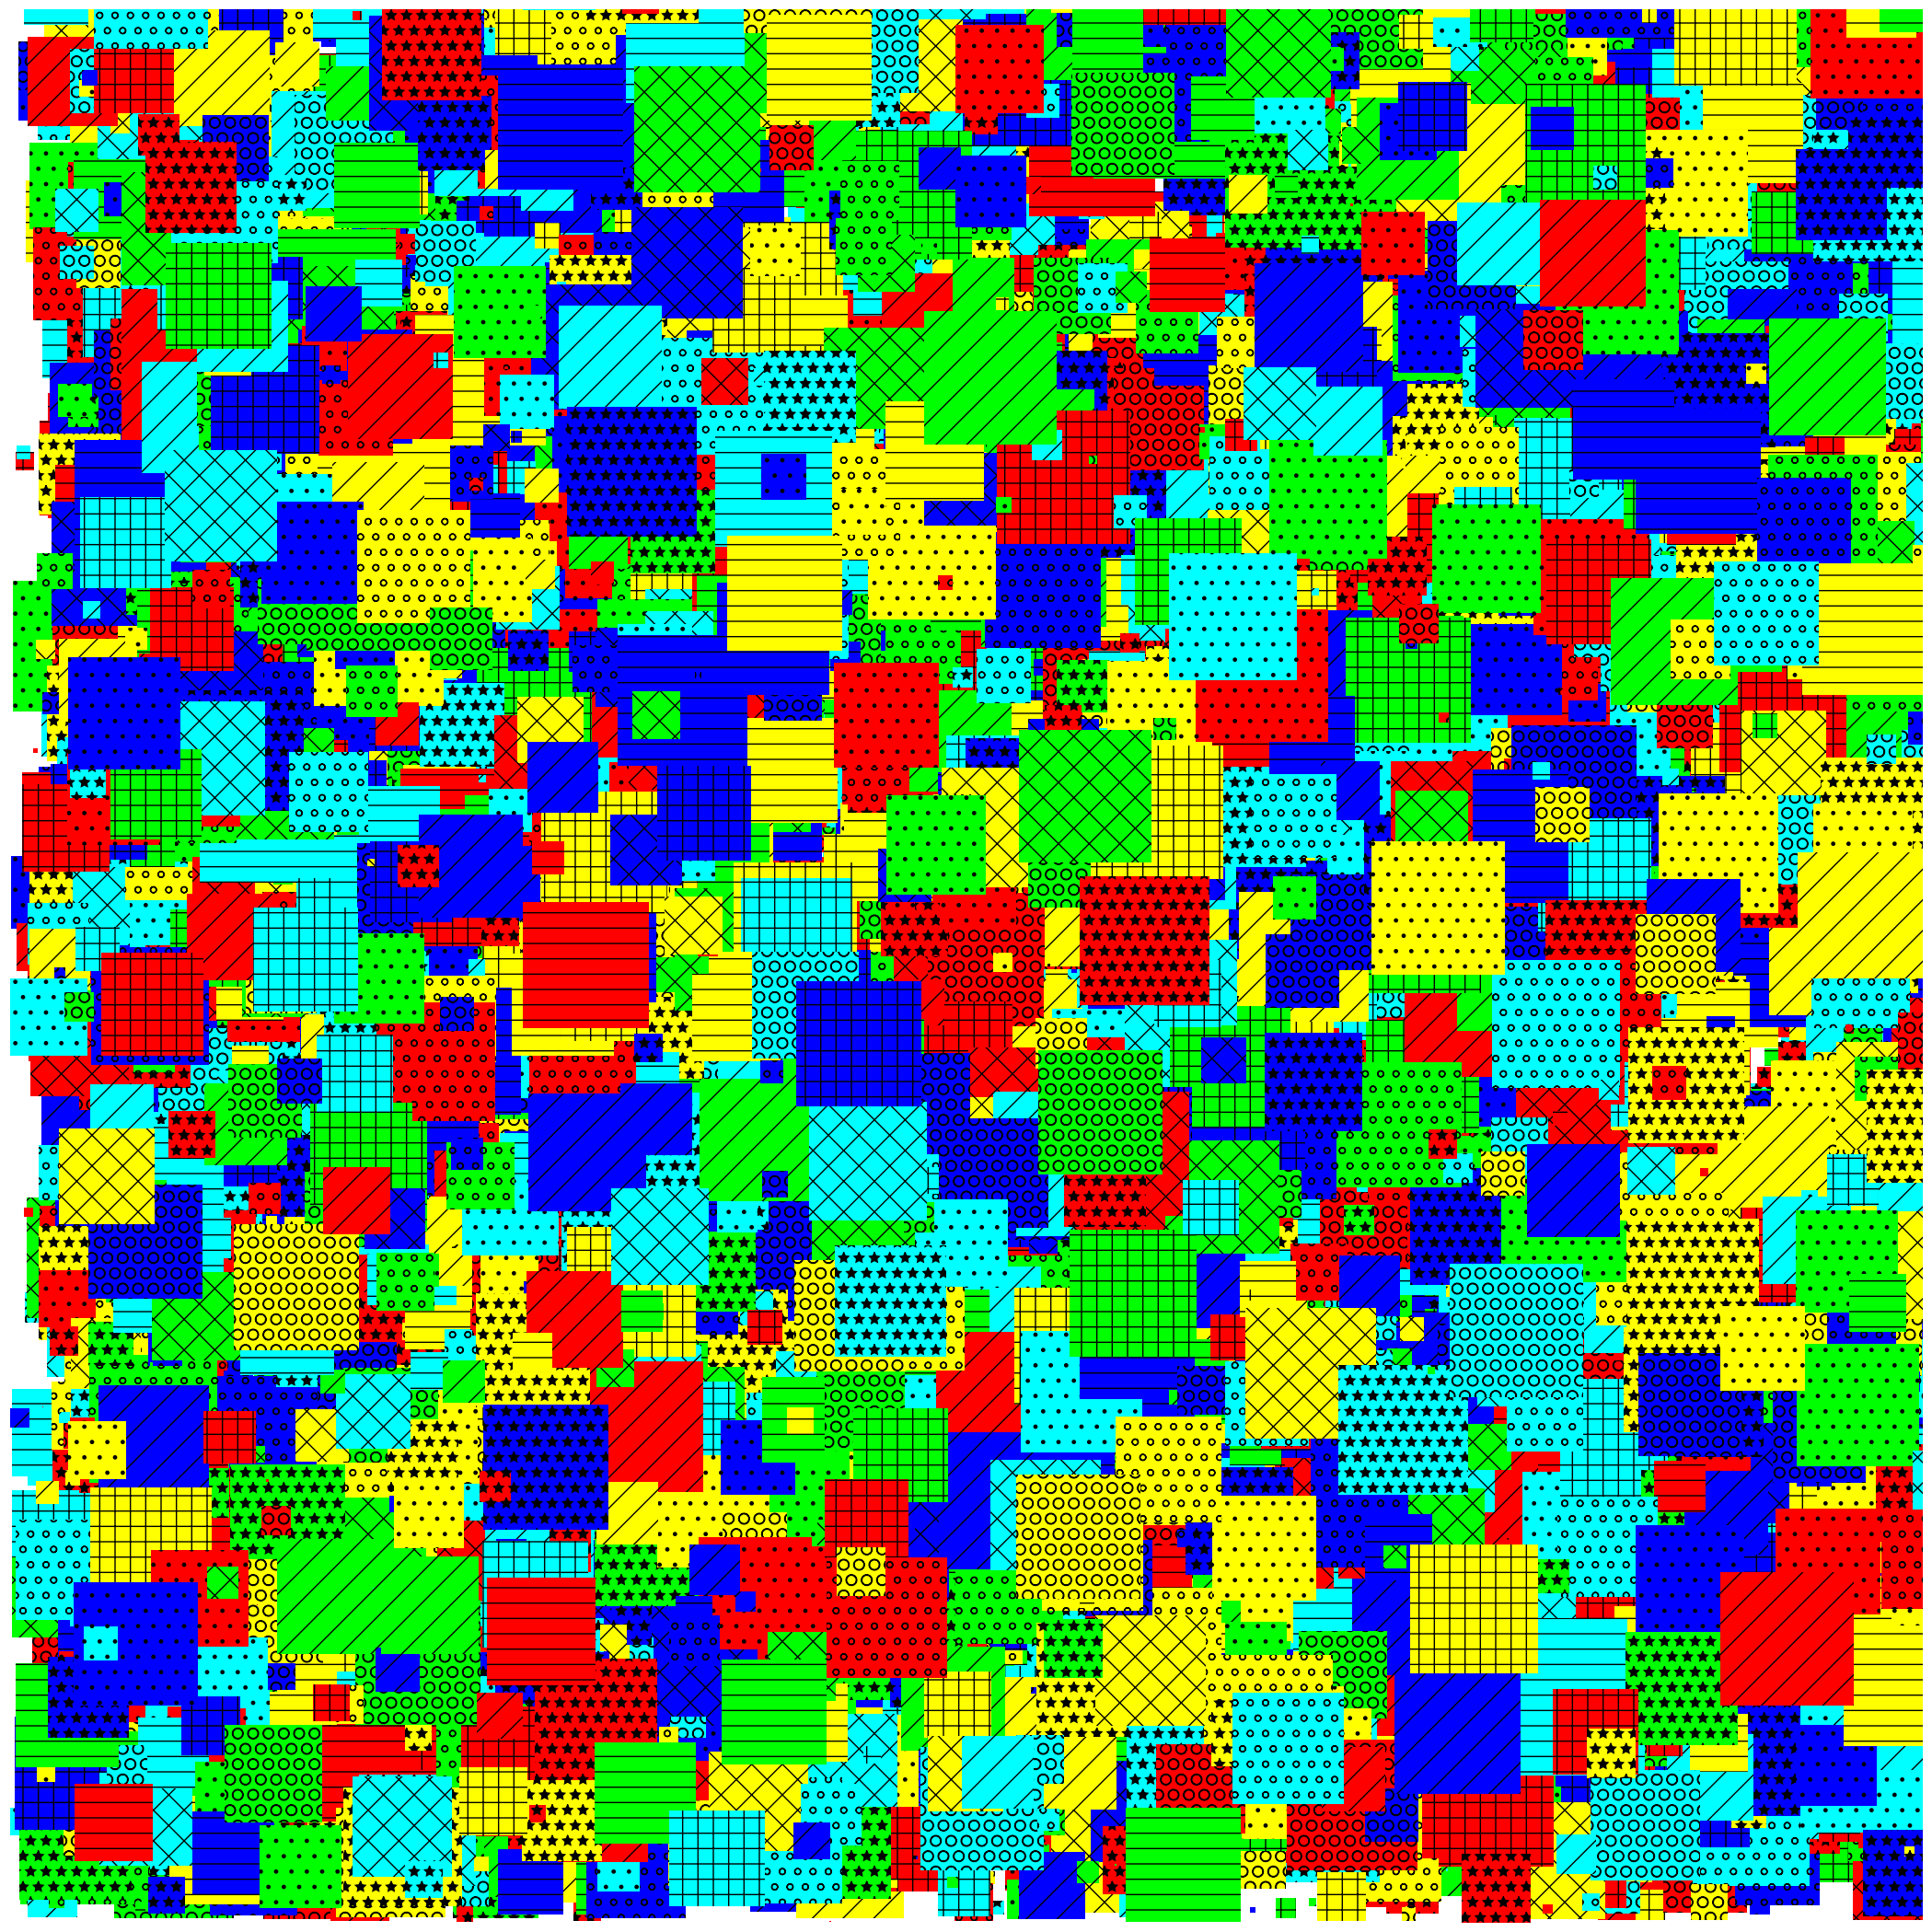

Write the Python code that produced this figure.
# -*- coding: utf-8 -*-
"""
Created on Sun Jan 22 14:54:55 2017

@author: Frederik Vardinghus
"""

import matplotlib.pyplot as plt
import numpy as np
import matplotlib.patches as patches

# Get current size
fig_size = plt.rcParams["figure.figsize"]
 
# Prints: [8.0, 6.0]
print("Current size:", fig_size)
 
# Set figure width to 12 and height to 9
fig_size[0] = 48
fig_size[1] = 27
plt.rcParams["figure.figsize"] = fig_size

N = 5000
h = 0.5
l = 0.5
p = 0

fig1 = plt.figure()
ax1 = fig1.add_subplot(111, aspect='equal')
plt.axis('off')

patterns = ['-', '+', 'x', 'o', 'O', '.', '*','/']
x = np.random.rand(N)
y = np.random.rand(N)

colors = np.zeros([N,3])
for i in range(N):
    a = np.random.randint(5)
    if a < 3:
        colors[i][np.random.randint(3)]=1
    elif a == 3:
        colors[i][0]=1
        colors[i][1]=1
    elif a == 4:
        colors[i][1]=1
        colors[i][2]=1
    elif a ==5:
        colors[i][0]=1
        colors[i][2]=1


for i in range(N):
    d = np.random.rand(1)
    ax1.add_patch(
                  patches.Rectangle(
                    (np.random.rand(1), np.random.rand(1)),d*0.07,d*0.07,
                    hatch=patterns[p],
                    facecolor=colors[i],
                    fill='red'))
    if p < len(patterns)-1:
        p += 1
    else:
        p=0


                      
                      
                      
                      
                      
                      